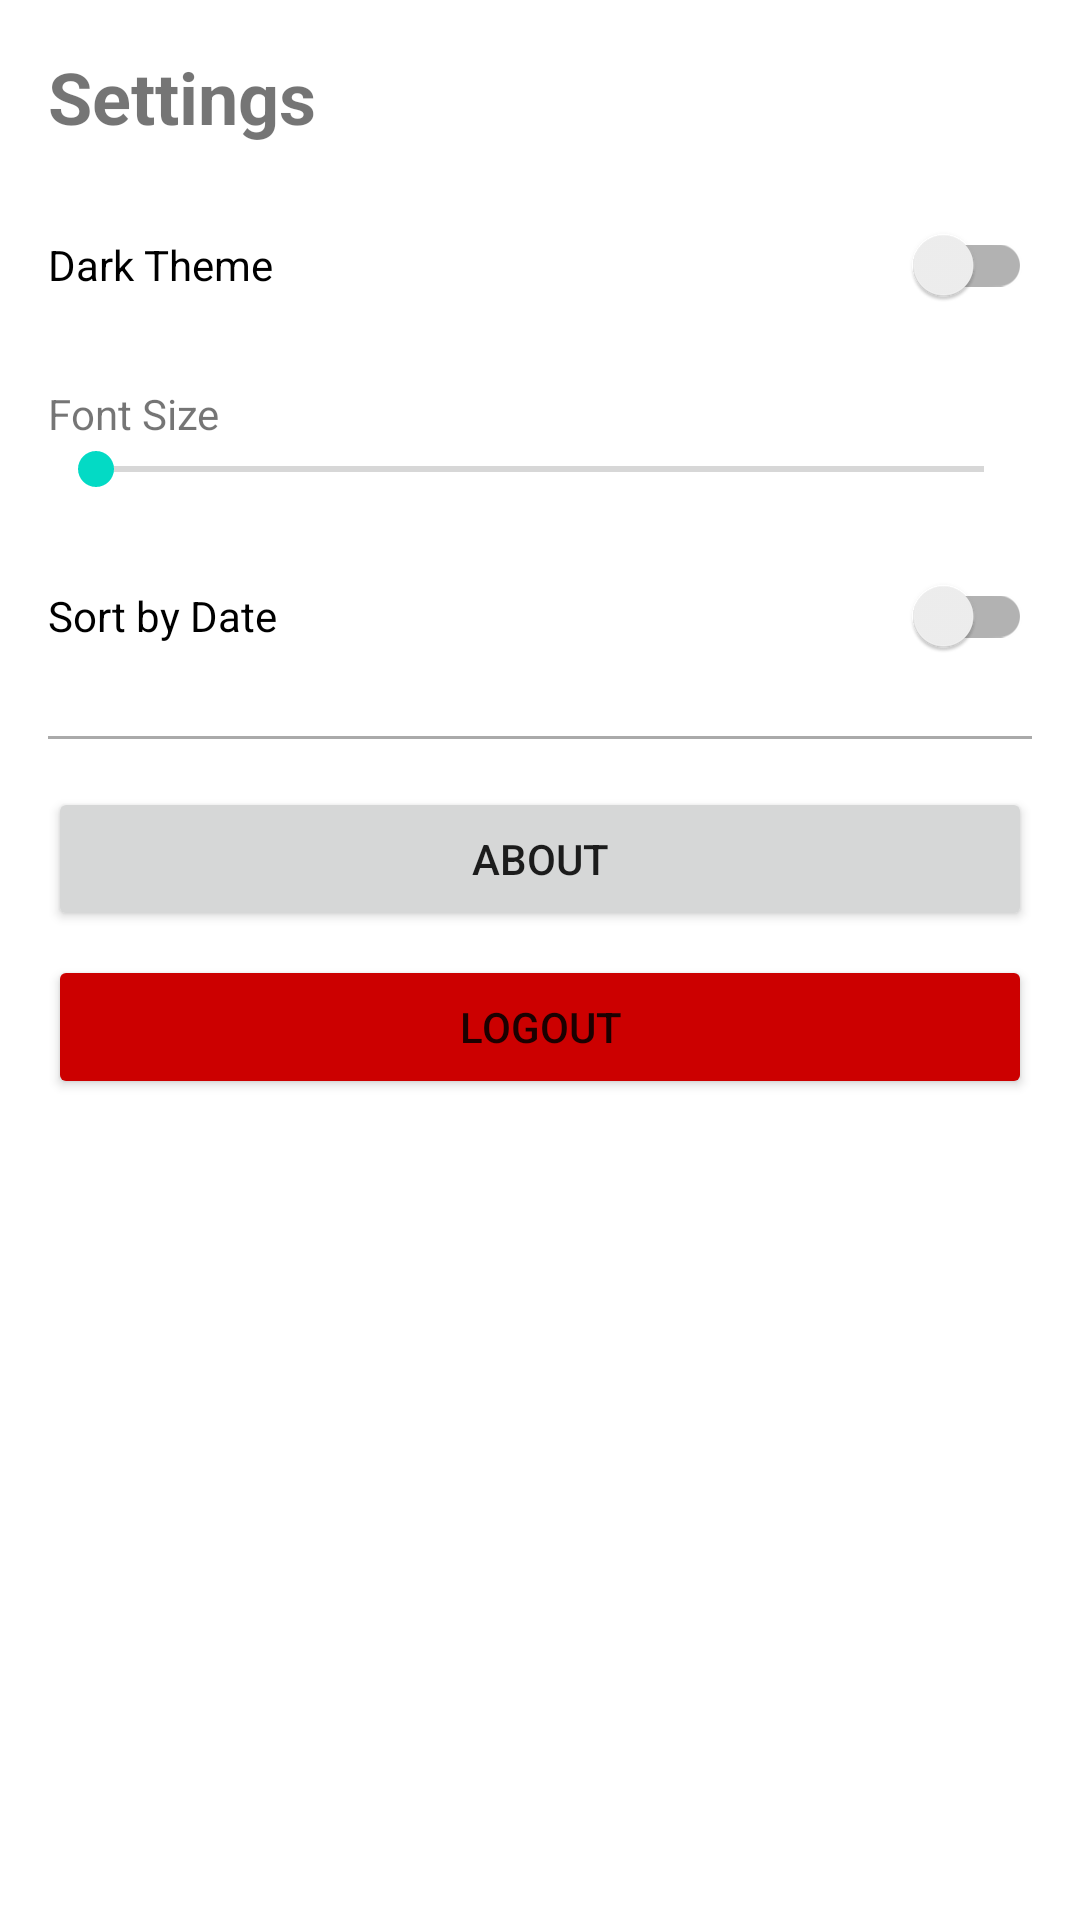

Produce the Android XML layout that renders to this screen, including the resource entries it uses.
<!-- AndroidManifest.xml: application theme Theme.App_book_task -->
<!-- res/layout/fragment_settings.xml -->
<?xml version="1.0" encoding="utf-8"?>
<ScrollView xmlns:android="http://schemas.android.com/apk/res/android"
    android:layout_width="match_parent"
    android:layout_height="match_parent"
    android:padding="16dp">

    <LinearLayout
        android:layout_width="match_parent"
        android:layout_height="wrap_content"
        android:orientation="vertical">

        <TextView
            android:layout_width="wrap_content"
            android:layout_height="wrap_content"
            android:text="@string/settings"
            android:textSize="24sp"
            android:textStyle="bold" />

        <androidx.appcompat.widget.SwitchCompat
            android:id="@+id/switch_dark_mode"
            android:layout_width="match_parent"
            android:layout_height="wrap_content"
            android:layout_marginTop="16dp"
            android:text="@string/dark_theme" />

        <TextView
            android:layout_width="wrap_content"
            android:layout_height="wrap_content"
            android:layout_marginTop="16dp"
            android:text="@string/font_size" />

        <SeekBar
            android:id="@+id/seekbar_font_size"
            android:layout_width="match_parent"
            android:layout_height="wrap_content"
            android:max="10"
            android:progress="0" />

        <androidx.appcompat.widget.SwitchCompat
            android:id="@+id/switch_sort_date"
            android:layout_width="match_parent"
            android:layout_height="wrap_content"
            android:layout_marginTop="16dp"
            android:text="@string/sort_by_date" />

        <View
            android:layout_width="match_parent"
            android:layout_height="1dp"
            android:layout_marginVertical="16dp"
            android:background="@android:color/darker_gray" />

        <Button
            android:id="@+id/btn_about"
            android:layout_width="match_parent"
            android:layout_height="wrap_content"
            android:text="@string/about" />

        <Button
            android:id="@+id/btn_logout"
            android:layout_width="match_parent"
            android:layout_height="wrap_content"
            android:layout_marginTop="8dp"
            android:backgroundTint="@android:color/holo_red_dark"
            android:text="@string/logout" />

    </LinearLayout>
</ScrollView>
<!-- resources referenced by this layout -->
<resources>
  <string name="about">About</string>
  <string name="dark_theme">Dark Theme</string>
  <string name="font_size">Font Size</string>
  <string name="logout">Logout</string>
  <string name="settings">Settings</string>
  <string name="sort_by_date">Sort by Date</string>
  <style name="Theme.App_book_task" parent="Theme.MaterialComponents.DayNight.NoActionBar">
          
          <item name="colorPrimary">@color/purple_500</item>
          <item name="colorPrimaryVariant">@color/purple_700</item>
          <item name="colorOnPrimary">@color/white</item>
          
          <item name="colorSecondary">@color/teal_200</item>
          <item name="colorSecondaryVariant">@color/teal_700</item>
          <item name="colorOnSecondary">@color/black</item>
          
          <item name="android:statusBarColor">?attr/colorPrimaryVariant</item>
          
      </style>
  <!-- not gathered from this repository: default colours our renderer supplied (Android Studio template values) -->
  <color name="purple_500">#FF6200EE</color>
  <color name="purple_700">#FF3700B3</color>
  <color name="teal_200">#FF03DAC5</color>
  <color name="teal_700">#FF018786</color>
  <color name="black">#FF000000</color>
  <color name="white">#FFFFFFFF</color>
</resources>
